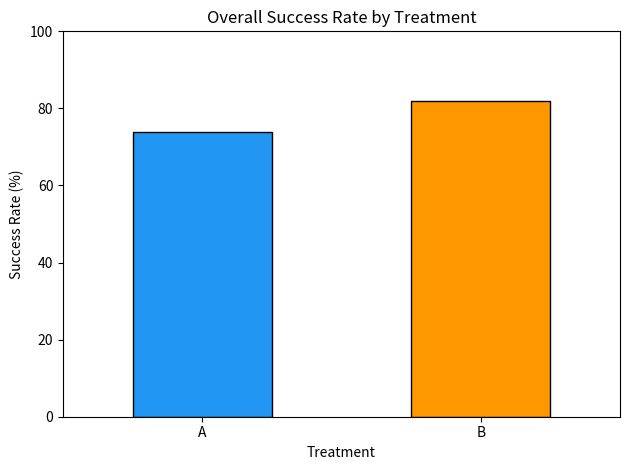
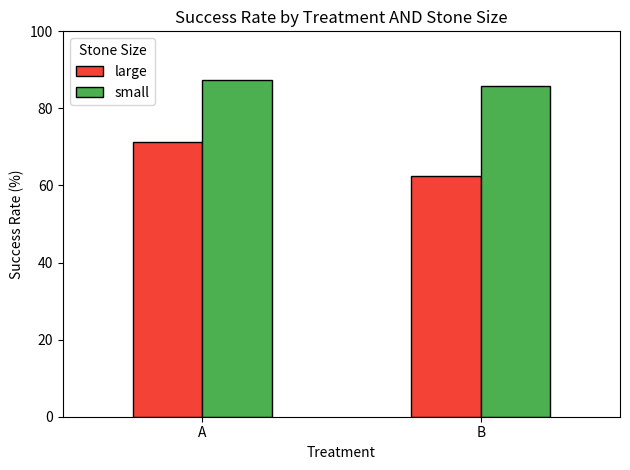

Reproduce these figures in Python, in order.
# Your very first Python code!
print("Hello, future doctors!")

# You can print anything - try changing the text!
print("Welcome to Medical Python")
print("Today we will analyse real medical data")

# SOLUTION: Any print statement works
print("I'm going to be a doctor!")
print("Python is easier than I thought!")

# Storing patient information in variables
patient_name = "Dave Smith"
patient_age = 21
patient_address = "42 Tiverton Road, Selly Oak"  # poor bloke
weight_kg = 70.5
height_m = 1.65

# Display the information
print("Patient Name:", patient_name)
print("Age:", patient_age, "years")
print("Address:", patient_address)
print("Weight:", weight_kg, "kg")
print("Height:", height_m, "m")

# SOLUTION: Students should create their own patient
patient_name = "John Smith"
patient_age = 32
weight_kg = 85.0
height_m = 1.80

print("Patient Name:", patient_name)
print("Age:", patient_age, "years")
print("Weight:", weight_kg, "kg")
print("Height:", height_m, "m")

import pandas as pd
import matplotlib.pyplot as plt

# Clinical trial dataset: 100 patients treated for kidney stones
patients = pd.DataFrame({
    "patient_id": range(1, 101),
    "treatment": ["A"]*50 + ["B"]*50,
    "stone_size": ["small"]*8 + ["large"]*42 + ["small"]*42 + ["large"]*8,
    "success": [1]*7 + [0]*1 + [1]*30 + [0]*12 + [1]*36 + [0]*6 + [1]*5 + [0]*3
})

# .head(10) shows the first 10 rows
patients.head(10)

# Exploring the data
print("Dataset shape:", patients.shape)
print()
print("Success rate overall:", round(patients["success"].mean() * 100, 1), "%")
print()
print("Patients per treatment:")
print(patients["treatment"].value_counts())
print()
print("Stone sizes:")
print(patients["stone_size"].value_counts())

# SOLUTION: How many patients had a successful treatment?
print("Successful treatments:", patients["success"].sum())
print("Out of total:", patients["success"].count())
print("Success rate:", round(patients["success"].mean() * 100, 1), "%")

# Filter: only patients who received Treatment A
treatment_a = patients[patients["treatment"] == "A"]
print("Treatment A patients:")
print(treatment_a.head())
print()

# Filter: only patients with small stones
small_stones = patients[patients["stone_size"] == "small"]
print("Small stone patients:")
print(small_stones.head())

# SOLUTION: Show only patients whose treatment failed
failed = patients[patients["success"] == 0]
print(f"Number of failed treatments: {len(failed)}")
print()
print(failed.head(10))

# Compare overall success rates between treatments
success_by_treatment = patients.groupby("treatment")["success"].mean() * 100
success_by_treatment = round(success_by_treatment, 1)

print("=== SUCCESS RATES BY TREATMENT ===")
print()
print(success_by_treatment.to_string())
print()
print("🤔 So which treatment looks better?")

# Bar chart: overall success rate by treatment
success_by_treatment.plot(kind="bar", color=["#2196F3", "#FF9800"], edgecolor="black")
plt.title("Overall Success Rate by Treatment")
plt.ylabel("Success Rate (%)")
plt.xlabel("Treatment")
plt.ylim(0, 100)
plt.xticks(rotation=0)
plt.tight_layout()
plt.show()

print()
print("📊 Looks like Treatment B is the clear winner...")
print("   But should we trust this? Let's dig deeper.")

# Success rates broken down by treatment AND stone size
detailed = patients.groupby(["treatment", "stone_size"])["success"].mean() * 100
detailed = round(detailed, 1)

print("=== SUCCESS RATES: TREATMENT × STONE SIZE ===")
print()
print(detailed.to_string())
print()
print("👀 Wait... look at those numbers carefully.")
print("   Treatment A is better for small stones AND large stones?!")

# Let's visualise this properly
detailed_df = detailed.unstack()

detailed_df.plot(kind="bar", color=["#f44336", "#4CAF50"], edgecolor="black")
plt.title("Success Rate by Treatment AND Stone Size")
plt.ylabel("Success Rate (%)")
plt.xlabel("Treatment")
plt.ylim(0, 100)
plt.xticks(rotation=0)
plt.legend(title="Stone Size")
plt.tight_layout()
plt.show()

# So why does Treatment B look better overall? Let's check the patient distribution.
print("=== HOW PATIENTS WERE DISTRIBUTED ===")
print()
distribution = patients.groupby(["treatment", "stone_size"]).size().unstack()
print(distribution)
print()
print("💡 AHA!")
print("   Treatment A was given to 42 LARGE stone patients (the harder cases)")
print("   Treatment B was given to 42 SMALL stone patients (the easier cases)")
print()
print("   The uneven distribution made Treatment B's overall numbers look better")
print("   — not because it's better, but because it got the easier patients!")
